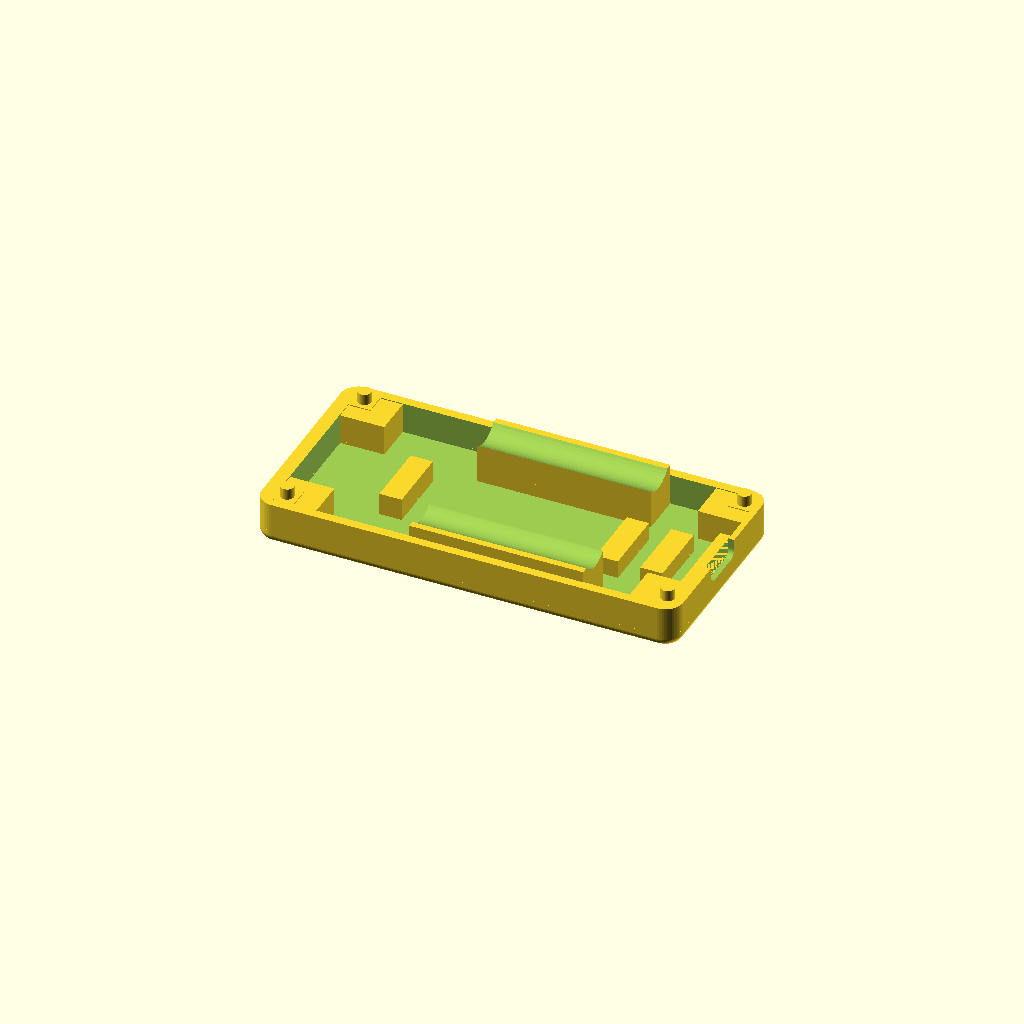
Cell 1: rendered with the file's own defaults.
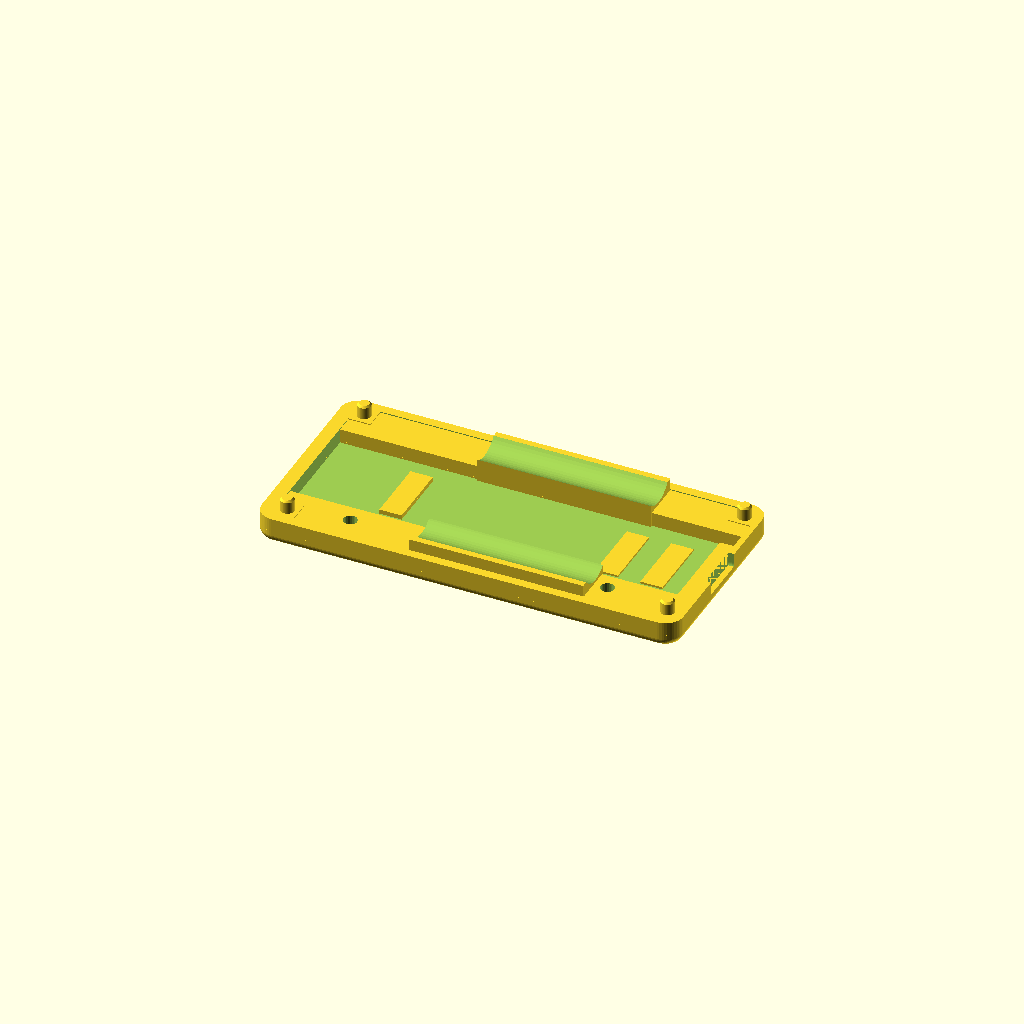
Cell 2: the "design default values" preset from the model's presets file.
All cells are drawn from one camera (rotation 55°, 0°, 25°, orthographic, colour scheme Cornfield), so only the parameter changes between them.
The OpenSCAD source (hardware-design/scad Parts/Rev 2 extended with joystick/04-26-design-alterations/base-plate-solar-thin-af-27-04.scad):
// Dilder Rev 2 "extended with joystick" — BASE PLATE SOLAR THIN-AF (2026-04-27)
//
// Fork of base-plate-with-solar-cutout.scad. Defaults are baked from
// the "with supports" preset (the geometry that produced the
// `__with_supports.3mf` export) so this file is a drop-in starting
// point for further thinning / refinement on 2026-04-27.
//
// Changes vs. parent SCAD defaults (all values match the "with
// supports" parameter set):
//   - aaa_bay_x_start_global_mm                        30.5 -> 34
//   - aaa_bay_length_along_x_mm                          47 -> 39
//   - battery_rail_z_lift_mm                              4 -> 5
//   - cradle_pocket_floor_thickness_mm                  1.2 -> 2.5
//   - outer_case_bottom_edge_fillet_radius_mm             4 -> 2
//   - pico_retention_block_height_above_pocket_floor_mm 8.0 -> 7
//   - pillar_extension_y_inward_uniform_mm                5 -> 4
//   - pillar_extension_z_above_plate_mm                 0.0 -> -0.2
//   - solar_hole_1_x_mm                                 5.0 -> 2.5
//   - solar_hole_1_y_mm                                15.0 -> 2.0
//   - solar_hole_2_x_mm                                20.0 -> 60.0
//   - solar_hole_2_y_mm                                30.0 -> 2.4
//   - solar_hole_diameter_mm                            3.0 -> 3.1
//   - solar_pit_depth_y_mm                             36.0 -> 36.4
//   - solar_pit_width_x_mm                             62.0 -> 62.4
//   - solar_support_enabled                            true -> false
//   - usb_sidewall_block_width_y_mm                      10 -> 30
//
// Export:
//   openscad -o base-plate-solar-thin-af-27-04.3mf base-plate-solar-thin-af-27-04.scad

$fn = 48;

// ============================================================
// Outer shell — match the cover / cradle 91.5 × 46 footprint so
// the base plate's four outer sides are flush with the cover above.
// ============================================================
enclosure_outer_width_along_x_axis_mm          = 94.5;   // was 91.5 — +3 mm on -X side for TP4056
enclosure_outer_depth_along_y_axis_mm          = 46;
minus_x_end_wall_thickness_mm                  = 3;
plus_x_end_wall_thickness_mm                   = 1.2;
perimeter_long_side_wall_thickness_y_mm_base   = 2;
outer_case_top_view_corner_radius_mm           = 4;
outer_case_bottom_edge_fillet_radius_mm        = 2;       // baked from "with supports" preset

// Plate Z: top flush with cover mating bottom. Pocket depth = cradle's
// below-cover-mating extension (5.1 mm) + 0.2 mm slop so the cradle
// settles cleanly on the pocket floor.
base_plate_total_height_z_mm                   = 11.5;   // 6.5 base + 5 mm raised mating edge
cradle_pocket_floor_thickness_mm                = 2.5;    // baked from "with supports" preset
cradle_pocket_floor_z_mm                       = cradle_pocket_floor_thickness_mm;
cradle_pocket_depth_z_mm =
    base_plate_total_height_z_mm - cradle_pocket_floor_z_mm;

// ============================================================
// Cradle pocket — rectangle matching the cradle's outer footprint
// plus a small XY slop so the cradle drops in without binding.
// Cradle's outer footprint comes from aaa-cradle-insert-v1's
// plug_x_start/end and plug_y_start/end (3.3–90.0 × 2.3–43.7).
// ============================================================
cradle_plug_x_start_mm                         = 3.3;    // mirrors aaa-cradle
cradle_plug_x_end_mm                           = 93;   // was 90.0 — matches wider cradle
cradle_plug_y_start_mm                         = 2.3;
cradle_plug_y_end_mm                           = 43.7;
cradle_pocket_xy_slop_per_edge_mm              = 0.2;

cradle_pocket_x_start_mm =
    cradle_plug_x_start_mm - cradle_pocket_xy_slop_per_edge_mm;                   // = 3.1
cradle_pocket_x_end_mm =
    cradle_plug_x_end_mm + cradle_pocket_xy_slop_per_edge_mm;                     // = 90.2
cradle_pocket_y_start_mm =
    cradle_plug_y_start_mm - cradle_pocket_xy_slop_per_edge_mm;                   // = 2.1
cradle_pocket_y_end_mm =
    cradle_plug_y_end_mm + cradle_pocket_xy_slop_per_edge_mm;                     // = 43.9

// ============================================================
// Pegs — 4 cylindrical posts at the cover's screw-bore centers.
// Diameter is 0.2 mm under the cover's 3.2 mm M3 clearance bore
// (slip fit, can be pressed tighter by scaling peg diameter up).
// ============================================================
corner_pillar_square_side_length_mm            = 5;
m3_screw_clearance_bore_diameter_mm            = 3.2;
peg_diameter_mm                                = 3;
peg_height_above_pillar_mm                     = 3;    // was 4.0 above plate — now 3.0 above square pillar top
peg_tip_chamfer_mm                             = 0.4;

// ============================================================
// Pillar inward extensions — each corner pillar can be extended
// toward the board interior to act as a brace/shelf for the cradle
// or PCB above. Direction is automatic: -X pillars extend toward +X,
// +X pillars toward -X, etc. Set to 0 to disable each axis.
//
// Per-axis vs per-corner control: the *_uniform_mm knobs apply to
// all 4 corners. The per-corner override list can be set non-empty
// to override individual corners (4-element list, same order as
// peg_xy_positions_list: [-X-Y, +X-Y, -X+Y, +X+Y]). Each entry is
// [x_extension_mm, y_extension_mm].
// ============================================================
pillar_extension_x_inward_uniform_mm           = 5;     // all 4 pillars extend 5mm toward center along X
pillar_extension_y_inward_uniform_mm           = 4;     // baked from "with supports" preset
// Per-pillar overrides (4 entries, [x_inward, y_inward] each). Set to
// [] to use the uniform values above. Order: [-X-Y, +X-Y, -X+Y, +X+Y]
pillar_extension_per_corner_overrides          = [];    // e.g. [[5,0],[5,0],[5,0],[5,0]]
// How far the extended pillar blocks rise above the plate top.
// 0 = flush with plate top (default). Positive = blocks extend
// upward into the cover cavity for deeper cradle bracing.
pillar_extension_z_above_plate_mm             = -0.2;  // baked from "with supports" preset

// ============================================================
// Battery cradle extrusions — curved shells along ±Y long sides
// that follow the AAA cylinder profile, rising above the base
// plate top to hold batteries flush from below when closed.
// ============================================================
aaa_bay_diameter_mm                            = 11.1;   // from cradle insert
aaa_bay_center_z_global_mm =
    base_plate_total_height_z_mm + 0.95;                  // = 7.95 (cradle bay center z=0.95 + base top)
aaa_bay_minus_y_center_y_mm                    = 7.85;   // from cradle insert
aaa_bay_plus_y_center_y_mm                     = 38.15;  // from cradle insert
// AAA bay X range — baked from "with supports" preset
aaa_bay_x_start_global_mm                      = 34;
aaa_bay_length_along_x_mm                      = 39;
battery_cradle_extrusion_wall_mm               = 1.5;
battery_rail_height_reduction_mm               = 2.5;     // rails stop at Z = pocket_top - 2.5
battery_rail_depth_reduction_per_side_mm       = 2;       // shrink rail Y inward 2 mm each side (was 1)
// Lift the WHOLE rail (curved trough + cylinder cut) up by this amount.
// A solid support block fills the gap from pocket floor to lifted rail
// bottom, so the rail doesn't float. Increase to push the trough higher
// up the cylinder; set 0 to drop the rail back to the pocket floor.
battery_rail_z_lift_mm                         = 5;      // baked from "with supports" preset

// ============================================================
// Final Z clip — anything drawn above this Z gets sliced off.
// Catches battery rails / blocks / pegs that overshoot.
// Set to a very large number (e.g. 1000) to disable.
// ============================================================
max_z_clip_mm                                  = 14;

// ============================================================
// Height shave — keeps Z=0..shave_start_z untouched, deletes the
// next `shave_height_mm` band, and drops everything above down by
// the same amount. Net effect: total base height reduced by
// `shave_height_mm` while the curved bottom + first few mm of
// pocket walls are preserved exactly. Set shave_height_mm to 0 to
// disable.
// ============================================================
base_plate_shave_start_z_mm                    = 3;
base_plate_shave_height_mm                     = 2;

// USB-C port notch — on the +X wall (thin side), rounded to USB-C
// connector dimensions + 0.2 mm tolerance. Open on 3 sides (top + ±Y).
// Standard USB-C receptacle: 8.94 mm wide × 3.26 mm tall.
usb_c_connector_width_mm                       = 8.94;
usb_c_connector_height_mm                      = 3.26;
usb_c_tolerance_mm                             = 0.2;
usb_c_extra_width_per_side_mm                  = 1.0;   // [0:0.1:3.0] widen cutout beyond connector+tolerance (per side)
usb_c_cutout_width_y_mm =
    usb_c_connector_width_mm + usb_c_tolerance_mm
      + 2 * usb_c_extra_width_per_side_mm;                // = 11.14 at 1.0/side
usb_c_cutout_height_z_mm =
    usb_c_connector_height_mm + usb_c_tolerance_mm;        // = 3.46
usb_c_cutout_corner_r_mm =
    (usb_c_connector_height_mm + usb_c_tolerance_mm) / 2;  // = 1.73 (fully rounded ends)
usb_c_cutout_center_y_mm =
    enclosure_outer_depth_along_y_axis_mm / 2;              // = 23
usb_c_z_drop_mm                               = 0.5;   // [0:0.1:2.0] shift cutout down (more clearance below connector)
usb_c_cutout_z_bottom_mm =
    base_plate_total_height_z_mm - usb_c_cutout_height_z_mm - usb_c_z_drop_mm; // notch from top edge down, shifted
usb_c_wall_x_start_mm =
    enclosure_outer_width_along_x_axis_mm
      - plus_x_end_wall_thickness_mm;                       // +X wall inner face

// ============================================================
// USB-C support blocks — 2 small rectangular blocks under the USB-C
// cutout that brace the connector from below. Tweak the height knob
// below to raise/lower BOTH blocks together.
// ============================================================
usb_support_block_inset_from_wall_mm           = 5;       // -X inset of +X block from outer wall
usb_support_block_width_y_mm                   = 15;      // both blocks
usb_support_block_x_size_mm                    = 5;       // each block X depth
usb_support_block_x_gap_between_blocks_mm      = 5;       // -X gap between the two blocks
// Top of each block sits at: `usb_c_cutout_z_bottom_mm + usb_support_block_height_above_cutout_bottom_mm`.
// 0 = block tops flush with USB-C cutout bottom (just supports the connector).
// Negative = blocks shorter (sit below the cutout, leave a gap under the connector).
// Positive = blocks taller (poke into the USB-C cutout — only useful as alignment fingers).
usb_support_block_height_above_cutout_bottom_mm = 1;

// ============================================================
// USB sidewall brace — a single block bonded to the inner face of
// the +X end wall, sitting directly underneath the USB-C cutout.
// Acts as a structural brace for the USB-C connector body and the
// thin (1.2 mm) +X end wall. Y-centered on the USB-C cutout by
// default; depth (X) extends inward from the wall into the pocket.
//
// Z range: from `usb_sidewall_block_z_bottom_mm` up to a top that's
// `usb_sidewall_block_z_top_clearance_below_cutout_mm` below the
// USB-C cutout bottom (a small clearance keeps it from fouling the
// connector body — set to 0 to make the block flush against the
// cutout floor).
//
// Set `usb_sidewall_block_enabled = false` to omit it entirely.
// ============================================================
usb_sidewall_block_enabled                      = true;
usb_sidewall_block_width_y_mm                   = 30;     // baked from "with supports" preset
usb_sidewall_block_depth_x_mm                   = 5;      // how far the block protrudes from the wall into the pocket
usb_sidewall_block_y_center_mm =
    usb_c_cutout_center_y_mm;                              // = 23 (matches USB cutout Y center)
usb_sidewall_block_z_bottom_mm                  = cradle_pocket_floor_z_mm; // pocket floor by default
usb_sidewall_block_z_top_clearance_below_cutout_mm = 0.2; // air gap between block top and USB-C cutout bottom

// ============================================================
// Pico retention block — single rectangular block sitting in the
// pocket to brace the Pico W from below. Positioned by the
// inset-from-(-X)-wall knob; size and height tunable below.
// Set the height knob to 0 to disable the block entirely.
// ============================================================
pico_retention_block_inset_from_minus_x_wall_mm = 18;     // distance from -X outer wall to -X edge of the block
pico_retention_block_width_y_mm                 = 15;     // Y width
pico_retention_block_x_size_mm                  = 5;      // X depth
pico_retention_block_y_center_mm =
    enclosure_outer_depth_along_y_axis_mm / 2;             // = 23 (dead-center Y by default)
// Block top Z = cradle_pocket_floor_z_mm + this. 0 = no block, fully sunk into the floor.
pico_retention_block_height_above_pocket_floor_mm = 7;    // baked from "with supports" preset

// ============================================================
// Solar panel pit — rectangular recess carved into the bottom
// face of the base plate. Panel sits flush in the pit. Two wire
// pass-through holes drilled from the pit floor into the pocket.
// ============================================================
solar_pit_width_x_mm                          = 62.4;  // baked from "with supports" preset
solar_pit_depth_y_mm                          = 36.4;  // baked from "with supports" preset
solar_pit_depth_z_mm                          = 2.0;   // [0.5:0.1:5.0]  pit depth into bottom face
solar_pit_center_x_mm =
    enclosure_outer_width_along_x_axis_mm / 2;          // centered by default
solar_pit_center_y_mm =
    enclosure_outer_depth_along_y_axis_mm / 2;          // centered by default
// Wire pass-through holes (coordinates relative to pit origin corner)
solar_hole_diameter_mm                        = 3.1;   // baked from "with supports" preset
solar_hole_1_x_mm                            = 2.5;    // baked from "with supports" preset
solar_hole_1_y_mm                            = 2.0;    // baked from "with supports" preset
solar_hole_2_x_mm                            = 60.0;   // baked from "with supports" preset
solar_hole_2_y_mm                            = 2.4;    // baked from "with supports" preset
// Breakaway support ribs for the solar pit ceiling
solar_support_enabled                         = false; // baked from "with supports" preset
solar_support_rib_thickness_mm                = 0.4;   // [0.2:0.1:1.0]  wall thickness (match nozzle width)
solar_support_rib_spacing_mm                  = 5.0;   // [2.0:0.5:15.0] center-to-center spacing
solar_support_z_gap_mm                        = 0.2;   // [0.1:0.05:0.5] air gap below pit ceiling for easy snap-off

// Peg XY positions = cover screw-bore centers (pillar XY origin + pillar/2)
peg_xy_positions_list = [
    [minus_x_end_wall_thickness_mm
        + corner_pillar_square_side_length_mm / 2,
     perimeter_long_side_wall_thickness_y_mm_base
        + corner_pillar_square_side_length_mm / 2],
    [enclosure_outer_width_along_x_axis_mm
       - plus_x_end_wall_thickness_mm
       - corner_pillar_square_side_length_mm / 2,
     perimeter_long_side_wall_thickness_y_mm_base
        + corner_pillar_square_side_length_mm / 2],
    [minus_x_end_wall_thickness_mm
        + corner_pillar_square_side_length_mm / 2,
     enclosure_outer_depth_along_y_axis_mm
       - perimeter_long_side_wall_thickness_y_mm_base
       - corner_pillar_square_side_length_mm / 2],
    [enclosure_outer_width_along_x_axis_mm
       - plus_x_end_wall_thickness_mm
       - corner_pillar_square_side_length_mm / 2,
     enclosure_outer_depth_along_y_axis_mm
       - perimeter_long_side_wall_thickness_y_mm_base
       - corner_pillar_square_side_length_mm / 2],
];


// ========== Helpers (same shape language as base-v3-2piece) ==========

module rounded_v_box(w, l, h, r, fn = 48) {
    hull() {
        for (x = [r, w - r])
            for (y = [r, l - r])
                translate([x, y, 0])
                    cylinder(r = r, h = h, $fn = fn);
    }
}

module shell_with_curved_bottom(w, l, h, corner_r, fillet_r) {
    intersection() {
        minkowski() {
            translate([fillet_r, fillet_r, fillet_r])
                rounded_v_box(
                    w - 2 * fillet_r,
                    l - 2 * fillet_r,
                    h - fillet_r,
                    max(0.01, corner_r - fillet_r));
            sphere(r = fillet_r, $fn = 48);
        }
        translate([-1, -1, 0])
            cube([w + 2, l + 2, h]);
    }
}


// ========== Base plate v1 ==========

module base_plate_v1() {
    if (base_plate_shave_height_mm <= 0) {
        base_plate_v1_unshaved();
    } else {
        union() {
            // Bottom slab — preserved exactly: Z = 0 .. shave_start
            intersection() {
                base_plate_v1_unshaved();
                translate([-1, -1, -1])
                    cube([enclosure_outer_width_along_x_axis_mm + 2,
                          enclosure_outer_depth_along_y_axis_mm + 2,
                          base_plate_shave_start_z_mm + 1]);
            }
            // Upper portion — shifted down so the deleted band closes up.
            // 0.01 overlap into the bottom slab so the union seam is sealed.
            translate([0, 0, -base_plate_shave_height_mm])
                intersection() {
                    base_plate_v1_unshaved();
                    translate([-1, -1,
                               base_plate_shave_start_z_mm
                                 + base_plate_shave_height_mm
                                 - 0.01])
                        cube([enclosure_outer_width_along_x_axis_mm + 2,
                              enclosure_outer_depth_along_y_axis_mm + 2,
                              max_z_clip_mm + 10]);
                }
        }
    }
}

module base_plate_v1_unshaved() {
    // Final Z clip — everything in the union below is intersected
    // with this slab so nothing renders above max_z_clip_mm.
    // Outer difference re-subtracts the solar wire holes AFTER all
    // positive geometry (pillars, braces, retention blocks) so they
    // always cut all the way through regardless of extensions.
    solar_pit_x_start_final = solar_pit_center_x_mm - solar_pit_width_x_mm / 2;
    solar_pit_y_start_final = solar_pit_center_y_mm - solar_pit_depth_y_mm / 2;
    difference() {
    intersection() {
    translate([-1, -1, -1])
        cube([enclosure_outer_width_along_x_axis_mm + 2,
              enclosure_outer_depth_along_y_axis_mm + 2,
              max_z_clip_mm + 1]);
    union() {
        // Shell with curved bottom fillet (matches base-v3-2piece
        // outer profile so the stack reads as one continuous case).
        difference() {
            shell_with_curved_bottom(
                enclosure_outer_width_along_x_axis_mm,
                enclosure_outer_depth_along_y_axis_mm,
                base_plate_total_height_z_mm,
                outer_case_top_view_corner_radius_mm,
                outer_case_bottom_edge_fillet_radius_mm);

            // Cradle pocket — rectangular, opens UP from the base
            // plate top, stops 1.7 mm above the bottom so there's a
            // floor to support the cradle.
            translate([cradle_pocket_x_start_mm,
                       cradle_pocket_y_start_mm,
                       cradle_pocket_floor_z_mm])
                cube([cradle_pocket_x_end_mm - cradle_pocket_x_start_mm,
                      cradle_pocket_y_end_mm - cradle_pocket_y_start_mm,
                      base_plate_total_height_z_mm
                        - cradle_pocket_floor_z_mm + 0.1]);

            // USB-C port notch on +X wall — rounded to connector shape,
            // open on top, cut from the mating surface down.
            translate([usb_c_wall_x_start_mm - 0.1, 0, 0])
            hull() {
                // -Y rounded end
                translate([0,
                           usb_c_cutout_center_y_mm
                             - usb_c_cutout_width_y_mm / 2
                             + usb_c_cutout_corner_r_mm,
                           usb_c_cutout_z_bottom_mm + usb_c_cutout_corner_r_mm])
                    rotate([0, 90, 0])
                        cylinder(h = plus_x_end_wall_thickness_mm + 0.2,
                                 r = usb_c_cutout_corner_r_mm, $fn = 48);
                // +Y rounded end
                translate([0,
                           usb_c_cutout_center_y_mm
                             + usb_c_cutout_width_y_mm / 2
                             - usb_c_cutout_corner_r_mm,
                           usb_c_cutout_z_bottom_mm + usb_c_cutout_corner_r_mm])
                    rotate([0, 90, 0])
                        cylinder(h = plus_x_end_wall_thickness_mm + 0.2,
                                 r = usb_c_cutout_corner_r_mm, $fn = 48);
                // Top edge — extends past mating surface
                translate([0,
                           usb_c_cutout_center_y_mm - usb_c_cutout_width_y_mm / 2,
                           base_plate_total_height_z_mm])
                    cube([plus_x_end_wall_thickness_mm + 0.2,
                          usb_c_cutout_width_y_mm,
                          0.1]);
            }

            // Solar panel pit — carved up into the bottom face
            solar_pit_x_start = solar_pit_center_x_mm - solar_pit_width_x_mm / 2;
            solar_pit_y_start = solar_pit_center_y_mm - solar_pit_depth_y_mm / 2;
            translate([solar_pit_x_start,
                       solar_pit_y_start,
                       -0.1])
                cube([solar_pit_width_x_mm,
                      solar_pit_depth_y_mm,
                      solar_pit_depth_z_mm + 0.1]);

            // Wire pass-through holes — cut ALL the way through the
            // plate (bottom face → pocket ceiling) regardless of floor
            // thickness, pit depth, or total plate height.
            for (hole_xy = [[solar_hole_1_x_mm, solar_hole_1_y_mm],
                            [solar_hole_2_x_mm, solar_hole_2_y_mm]])
                translate([solar_pit_x_start + hole_xy[0],
                           solar_pit_y_start + hole_xy[1],
                           -0.1])
                    cylinder(h = base_plate_total_height_z_mm + 0.2,
                             d = solar_hole_diameter_mm, $fn = 24);
        }

        // 4 square pillar bases — rise from the pocket floor to the
        // base plate top. Each pillar can be extended INWARD (toward
        // the board interior) along X and/or Y via the
        // `pillar_extension_*_inward_*` knobs at the top of the file —
        // useful as a brace/shelf for the cradle or PCB above.
        // Cylindrical pegs extend 3 mm above each pillar's footprint
        // CORNER (the original 5×5 mm pad) into the cover's blind M3
        // bore — peg XY is unchanged regardless of pillar extension.
        pillar_base_side_mm = corner_pillar_square_side_length_mm;                 // = 5
        peg_z_bottom_mm = base_plate_total_height_z_mm;                            // pegs start at plate top
        peg_z_shank_top_mm =
            peg_z_bottom_mm + peg_height_above_pillar_mm - peg_tip_chamfer_mm;    // = 9.6
        board_x_center_mm = enclosure_outer_width_along_x_axis_mm / 2;
        board_y_center_mm = enclosure_outer_depth_along_y_axis_mm / 2;
        for (i = [0 : len(peg_xy_positions_list) - 1]) {
            peg_xy      = peg_xy_positions_list[i];
            // Per-corner extension override — fall back to uniform values
            // when the override list is empty or shorter than 4.
            override_entry =
                len(pillar_extension_per_corner_overrides) > i
                  ? pillar_extension_per_corner_overrides[i]
                  : [pillar_extension_x_inward_uniform_mm,
                     pillar_extension_y_inward_uniform_mm];
            ext_x = override_entry[0];
            ext_y = override_entry[1];
            // Direction: pillars on -X half extend in +X; +X half in -X.
            // Same for Y.
            is_minus_x_pillar = peg_xy[0] < board_x_center_mm;
            is_minus_y_pillar = peg_xy[1] < board_y_center_mm;
            // Footprint origin (smaller XY corner) and size after extension.
            // For a -X pillar, the original 5x5 footprint stays anchored to
            // the wall (smaller X), and ext_x is added to the +X side, so
            // origin_x is unchanged and size_x = pillar_base + ext_x.
            // For a +X pillar, origin_x shifts -X by ext_x and size_x grows.
            pillar_origin_x = is_minus_x_pillar
                ? peg_xy[0] - pillar_base_side_mm / 2
                : peg_xy[0] - pillar_base_side_mm / 2 - ext_x;
            pillar_origin_y = is_minus_y_pillar
                ? peg_xy[1] - pillar_base_side_mm / 2
                : peg_xy[1] - pillar_base_side_mm / 2 - ext_y;
            pillar_size_x = pillar_base_side_mm + ext_x;
            pillar_size_y = pillar_base_side_mm + ext_y;

            // Original 5×5 screw pillar — always pocket floor to plate top.
            translate([peg_xy[0] - pillar_base_side_mm / 2,
                       peg_xy[1] - pillar_base_side_mm / 2,
                       cradle_pocket_floor_z_mm])
                cube([pillar_base_side_mm,
                      pillar_base_side_mm,
                      base_plate_total_height_z_mm - cradle_pocket_floor_z_mm]);

            // Extension wings — height adjustable independently.
            if (ext_x > 0 || ext_y > 0)
                translate([pillar_origin_x,
                           pillar_origin_y,
                           cradle_pocket_floor_z_mm])
                    cube([pillar_size_x,
                          pillar_size_y,
                          base_plate_total_height_z_mm + pillar_extension_z_above_plate_mm - cradle_pocket_floor_z_mm]);

            // Cylindrical peg shank — 3 mm above plate top
            translate([peg_xy[0], peg_xy[1], peg_z_bottom_mm])
                cylinder(
                    h = peg_z_shank_top_mm - peg_z_bottom_mm,
                    d = peg_diameter_mm);

            // Chamfered peg tip
            translate([peg_xy[0], peg_xy[1], peg_z_shank_top_mm])
                cylinder(
                    h = peg_tip_chamfer_mm,
                    d1 = peg_diameter_mm,
                    d2 = peg_diameter_mm - 2 * peg_tip_chamfer_mm);
        }

        // Battery cradle troughs along ±Y long sides — solid fills
        // inside the pocket along each wall, with the battery cylinder
        // subtracted downward to carve concave channels into the plate
        // body. The cells drop down into the troughs from above.
        for (bay_params = [[aaa_bay_minus_y_center_y_mm, 0],
                           [aaa_bay_plus_y_center_y_mm, 1]]) {
            bay_y_center = bay_params[0];
            is_plus_y    = bay_params[1];
            inner_r = aaa_bay_diameter_mm / 2;
            // Fill from the enclosure wall inward past the battery edge,
            // reduced 1 mm per side in Y depth
            fill_y_start = is_plus_y
                ? bay_y_center - inner_r - 0.1 + battery_rail_depth_reduction_per_side_mm
                : perimeter_long_side_wall_thickness_y_mm_base;
            fill_y_end = is_plus_y
                ? enclosure_outer_depth_along_y_axis_mm
                    - perimeter_long_side_wall_thickness_y_mm_base
                : bay_y_center + inner_r + 0.1 - battery_rail_depth_reduction_per_side_mm;
            // Rail top — base plate top minus reduction, plus the lift.
            fill_z_top = base_plate_total_height_z_mm
                           - battery_rail_height_reduction_mm
                           + battery_rail_z_lift_mm;
            rail_z_bottom = cradle_pocket_floor_z_mm + battery_rail_z_lift_mm;

            // Support block — solid cube from pocket floor up to the
            // lifted rail bottom, same XY footprint as the rail.
            if (battery_rail_z_lift_mm > 0)
                translate([aaa_bay_x_start_global_mm,
                           fill_y_start,
                           cradle_pocket_floor_z_mm])
                    cube([aaa_bay_length_along_x_mm,
                          fill_y_end - fill_y_start,
                          battery_rail_z_lift_mm + 0.1]);

            difference() {
                // Rail body — solid cube from lifted floor up to top
                translate([aaa_bay_x_start_global_mm,
                           fill_y_start,
                           rail_z_bottom])
                    cube([aaa_bay_length_along_x_mm,
                          fill_y_end - fill_y_start,
                          fill_z_top - rail_z_bottom + 0.1]);

                // Subtract battery cylinder — also lifted by the same
                // amount so the trough rides higher up the cylinder.
                translate([aaa_bay_x_start_global_mm - 0.1,
                           bay_y_center,
                           aaa_bay_center_z_global_mm + battery_rail_z_lift_mm])
                    rotate([0, 90, 0])
                        cylinder(h = aaa_bay_length_along_x_mm + 0.2,
                                 r = inner_r);
            }
        }

        // USB-C support blocks — see top-of-file
        // `usb_support_block_height_above_cutout_bottom_mm` for the
        // tweakable height parameter (raises/lowers both blocks).
        usb_support_block_x_start =
            enclosure_outer_width_along_x_axis_mm
              - usb_support_block_inset_from_wall_mm
              - 2 * usb_support_block_x_size_mm;
        usb_support_block_y_start =
            usb_c_cutout_center_y_mm - usb_support_block_width_y_mm / 2;
        usb_support_block_z_height =
            usb_c_cutout_z_bottom_mm - cradle_pocket_floor_z_mm
              + usb_support_block_height_above_cutout_bottom_mm;
        // +X block (closer to the USB-C wall)
        translate([usb_support_block_x_start,
                   usb_support_block_y_start,
                   cradle_pocket_floor_z_mm])
            cube([usb_support_block_x_size_mm,
                  usb_support_block_width_y_mm,
                  usb_support_block_z_height]);
        // -X block (further from the USB-C wall, separated by gap)
        translate([usb_support_block_x_start
                     - usb_support_block_x_gap_between_blocks_mm
                     - usb_support_block_x_size_mm,
                   usb_support_block_y_start,
                   cradle_pocket_floor_z_mm])
            cube([usb_support_block_x_size_mm,
                  usb_support_block_width_y_mm,
                  usb_support_block_z_height]);

        // USB sidewall brace — single block bonded to the inner face of
        // the +X end wall, sitting directly underneath the USB-C cutout.
        // See top-of-file `usb_sidewall_block_*` for tunable knobs
        // (width Y, depth X, Y center, Z bottom, clearance below cutout).
        if (usb_sidewall_block_enabled) {
            usb_sidewall_inner_x_face_mm =
                enclosure_outer_width_along_x_axis_mm
                  - plus_x_end_wall_thickness_mm;             // = 93.3
            usb_sidewall_block_x_start =
                usb_sidewall_inner_x_face_mm
                  - usb_sidewall_block_depth_x_mm;
            usb_sidewall_block_y_start =
                usb_sidewall_block_y_center_mm
                  - usb_sidewall_block_width_y_mm / 2;
            usb_sidewall_block_z_top =
                usb_c_cutout_z_bottom_mm
                  - usb_sidewall_block_z_top_clearance_below_cutout_mm;
            usb_sidewall_block_z_size =
                usb_sidewall_block_z_top - usb_sidewall_block_z_bottom_mm;
            // Guard against degenerate / inverted blocks (e.g. if
            // someone sets z_bottom above the cutout bottom).
            if (usb_sidewall_block_z_size > 0)
                translate([usb_sidewall_block_x_start,
                           usb_sidewall_block_y_start,
                           usb_sidewall_block_z_bottom_mm])
                    cube([usb_sidewall_block_depth_x_mm,
                          usb_sidewall_block_width_y_mm,
                          usb_sidewall_block_z_size]);
        }

        // Pico retention block — single rectangular block in the pocket.
        // See top-of-file `pico_retention_block_*` for the tunable knobs
        // (X position via inset, Y center, dimensions, height).
        pico_retention_block_x_start =
            minus_x_end_wall_thickness_mm
              + pico_retention_block_inset_from_minus_x_wall_mm;
        pico_retention_block_y_start =
            pico_retention_block_y_center_mm
              - pico_retention_block_width_y_mm / 2;
        translate([pico_retention_block_x_start,
                   pico_retention_block_y_start,
                   cradle_pocket_floor_z_mm])
            cube([pico_retention_block_x_size_mm,
                  pico_retention_block_width_y_mm,
                  pico_retention_block_height_above_pocket_floor_mm]);
    }
    }  // close intersection (final Z clip at max_z_clip_mm)

    // Re-subtract solar wire holes through ALL geometry (pillars,
    // braces, retention blocks — anything that might have filled
    // them back in). These always punch fully through.
    for (hole_xy = [[solar_hole_1_x_mm, solar_hole_1_y_mm],
                    [solar_hole_2_x_mm, solar_hole_2_y_mm]])
        translate([solar_pit_x_start_final + hole_xy[0],
                   solar_pit_y_start_final + hole_xy[1],
                   -0.1])
            cylinder(h = base_plate_total_height_z_mm + 0.2,
                     d = solar_hole_diameter_mm, $fn = 24);
    }  // close outer difference (solar holes always cut through)
}

base_plate_v1();

// Supports — rendered as a separate union so the slicer sees
// them as part of the model but they snap off cleanly.
if (solar_support_enabled) {
    solar_pit_x_start = solar_pit_center_x_mm - solar_pit_width_x_mm / 2;
    solar_pit_y_start = solar_pit_center_y_mm - solar_pit_depth_y_mm / 2;
    support_z_top = solar_pit_depth_z_mm - solar_support_z_gap_mm;

    if (support_z_top > 0)
        intersection() {
            // Clip to the pit volume (don't poke outside the recess)
            translate([solar_pit_x_start, solar_pit_y_start, 0])
                cube([solar_pit_width_x_mm, solar_pit_depth_y_mm, support_z_top]);

            // Rib grid
            union() {
                num_ribs = floor(solar_pit_width_x_mm / solar_support_rib_spacing_mm);
                for (i = [1 : num_ribs]) {
                    rib_x = solar_pit_x_start
                              + i * solar_pit_width_x_mm / (num_ribs + 1)
                              - solar_support_rib_thickness_mm / 2;
                    translate([rib_x, solar_pit_y_start, 0])
                        cube([solar_support_rib_thickness_mm,
                              solar_pit_depth_y_mm,
                              support_z_top]);
                }
            }
        }
}
Customizer parameters (derived from the source; name, type, default, range or options):
enclosure_outer_width_along_x_axis_mm: number, default 94.5
enclosure_outer_depth_along_y_axis_mm: number, default 46
minus_x_end_wall_thickness_mm: number, default 3
plus_x_end_wall_thickness_mm: number, default 1.2
perimeter_long_side_wall_thickness_y_mm_base: number, default 2
outer_case_top_view_corner_radius_mm: number, default 4
outer_case_bottom_edge_fillet_radius_mm: number, default 2
base_plate_total_height_z_mm: number, default 11.5
cradle_pocket_floor_thickness_mm: number, default 2.5
cradle_plug_x_start_mm: number, default 3.3
cradle_plug_x_end_mm: number, default 93
cradle_plug_y_start_mm: number, default 2.3
cradle_plug_y_end_mm: number, default 43.7
cradle_pocket_xy_slop_per_edge_mm: number, default 0.2
corner_pillar_square_side_length_mm: number, default 5
m3_screw_clearance_bore_diameter_mm: number, default 3.2
peg_diameter_mm: number, default 3
peg_height_above_pillar_mm: number, default 3
peg_tip_chamfer_mm: number, default 0.4
pillar_extension_x_inward_uniform_mm: number, default 5
pillar_extension_y_inward_uniform_mm: number, default 4
pillar_extension_z_above_plate_mm: number, default -0.2
aaa_bay_diameter_mm: number, default 11.1
aaa_bay_minus_y_center_y_mm: number, default 7.85
aaa_bay_plus_y_center_y_mm: number, default 38.15
aaa_bay_x_start_global_mm: number, default 34
aaa_bay_length_along_x_mm: number, default 39
battery_cradle_extrusion_wall_mm: number, default 1.5
battery_rail_height_reduction_mm: number, default 2.5
battery_rail_depth_reduction_per_side_mm: number, default 2
battery_rail_z_lift_mm: number, default 5
max_z_clip_mm: number, default 14
base_plate_shave_start_z_mm: number, default 3
base_plate_shave_height_mm: number, default 2
usb_c_connector_width_mm: number, default 8.94
usb_c_connector_height_mm: number, default 3.26
usb_c_tolerance_mm: number, default 0.2
usb_c_extra_width_per_side_mm: number, default 1, range 0 to 3, step 0.1
usb_c_z_drop_mm: number, default 0.5, range 0 to 2, step 0.1
usb_support_block_inset_from_wall_mm: number, default 5
usb_support_block_width_y_mm: number, default 15
usb_support_block_x_size_mm: number, default 5
usb_support_block_x_gap_between_blocks_mm: number, default 5
usb_support_block_height_above_cutout_bottom_mm: number, default 1
usb_sidewall_block_enabled: bool, default true
usb_sidewall_block_width_y_mm: number, default 30
usb_sidewall_block_depth_x_mm: number, default 5
usb_sidewall_block_z_top_clearance_below_cutout_mm: number, default 0.2
pico_retention_block_inset_from_minus_x_wall_mm: number, default 18
pico_retention_block_width_y_mm: number, default 15
pico_retention_block_x_size_mm: number, default 5
pico_retention_block_height_above_pocket_floor_mm: number, default 7
solar_pit_width_x_mm: number, default 62.4
solar_pit_depth_y_mm: number, default 36.4
solar_pit_depth_z_mm: number, default 2, range 0.5 to 5, step 0.1
solar_hole_diameter_mm: number, default 3.1
solar_hole_1_x_mm: number, default 2.5
solar_hole_1_y_mm: number, default 2
solar_hole_2_x_mm: number, default 60
solar_hole_2_y_mm: number, default 2.4
solar_support_enabled: bool, default false
solar_support_rib_thickness_mm: number, default 0.4, range 0.2 to 1, step 0.1
solar_support_rib_spacing_mm: number, default 5, range 2 to 15, step 0.5
solar_support_z_gap_mm: number, default 0.2, range 0.1 to 0.5, step 0.05
